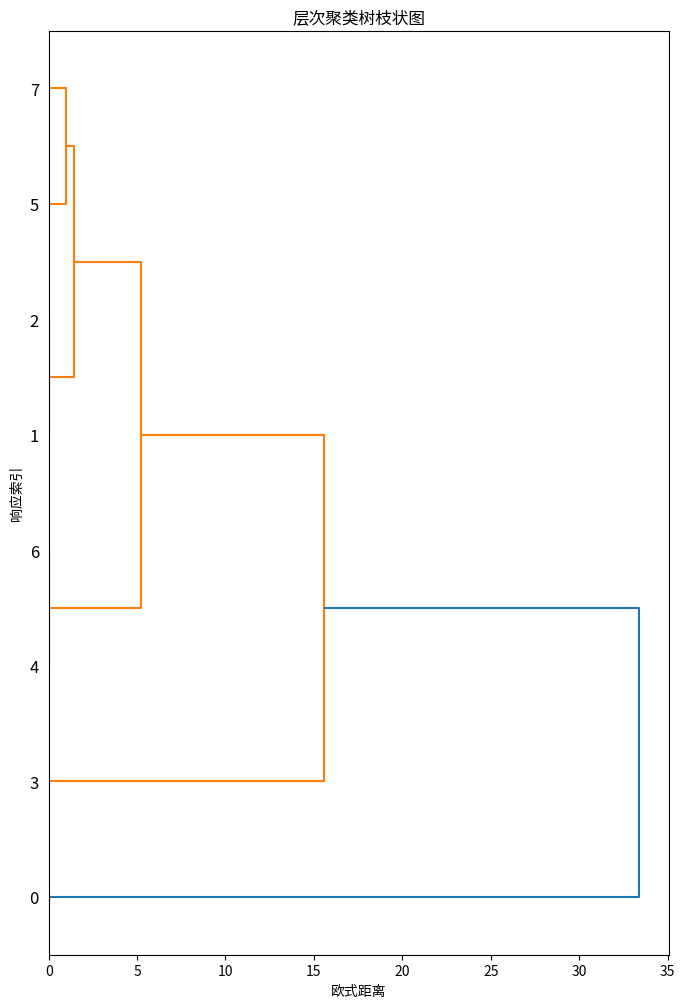

Recreate this plot in Python.
import pandas as pd
from scipy.cluster import hierarchy
import matplotlib.pyplot as plt

def main():
    featureList=[[3, 1, 5, 25, 100.0], [7, 1, 9, 63, 100.0], [7, 1, 9, 63, 100.0], [10, 2, 13, 79, 100.0], [6, 2, 9, 58, 100.0], [7, 2, 10, 63, 100.0], [6, 2, 9, 58, 100.0], [7, 2, 10, 64, 100.0]]
    df = pd.DataFrame(featureList)
    cluster = hierarchy.linkage(df, method='single', metric='euclidean')

    plt.figure(figsize=(8, 12))  # Adjust figure size to control aspect ratio

    # Plot mirrored dendrogram
    dendrogram = hierarchy.dendrogram(cluster, orientation='right')

    # Mirror the tick labels for better readability
    plt.tick_params(axis='x', rotation=0)

    plt.title('层次聚类树枝状图')
    plt.xlabel('欧式距离')
    plt.ylabel('响应索引')

    plt.show()

if __name__ == "__main__":
    main()
